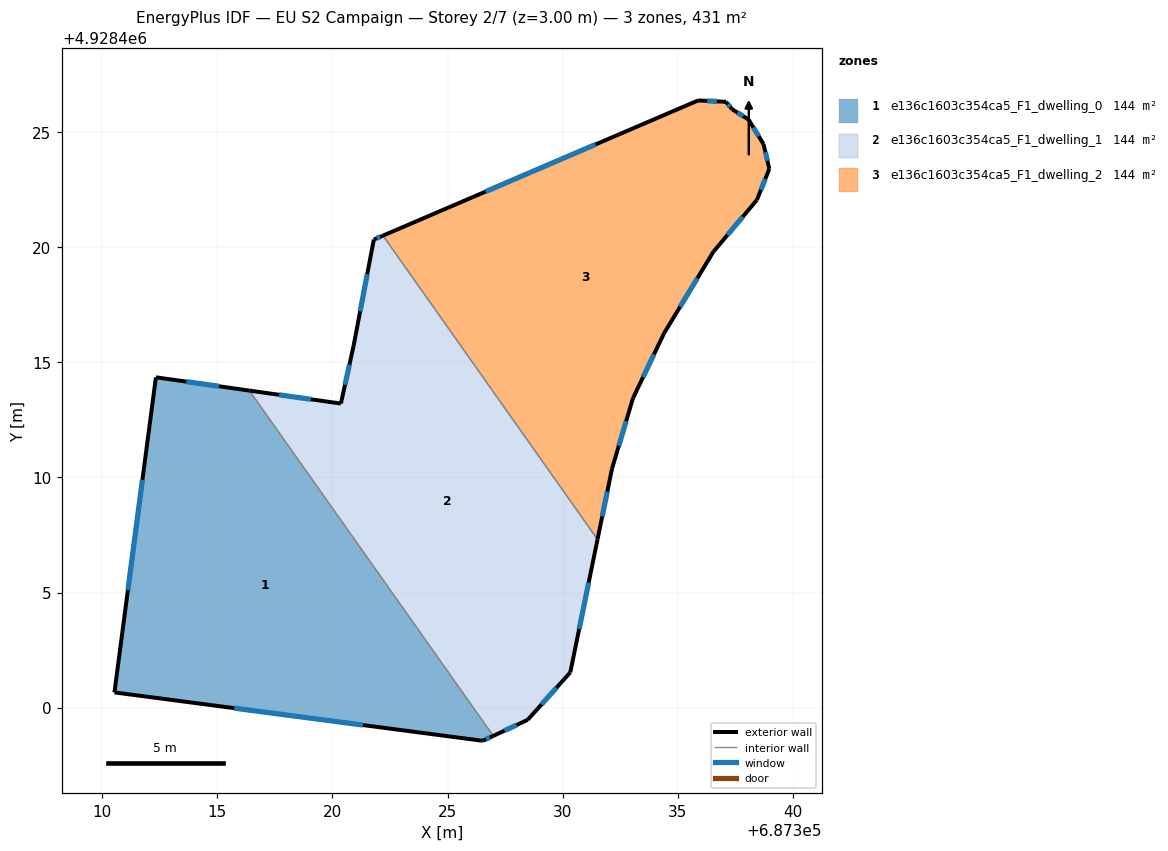
=== STOREY PLAN SPEC (per zone: floor XY polygon, exterior-wall plan segments, windows/doors) ===
zone 1: e136c1603c354ca5_F1_dwelling_0  (143.7 m²)
  floor: (687316.39, 4928413.77) (687326.98, 4928398.78) (687326.53, 4928398.57) (687310.54, 4928400.67) (687312.34, 4928414.35)
  exterior wall: (687326.53, 4928398.57) – (687326.98, 4928398.78)  [0.5 m]
    window: (687326.68, 4928398.64) – (687326.83, 4928398.71)  [0.2 m²]
  exterior wall: (687310.54, 4928400.67) – (687326.53, 4928398.57)  [16.1 m]
    window: (687315.74, 4928399.98) – (687321.33, 4928399.25)  [5.9 m²]
  exterior wall: (687312.34, 4928414.35) – (687310.54, 4928400.67)  [13.8 m]
    window: (687311.75, 4928409.90) – (687311.12, 4928405.12)  [5.1 m²]
  exterior wall: (687316.39, 4928413.77) – (687312.34, 4928414.35)  [4.1 m]
    window: (687315.07, 4928413.96) – (687313.66, 4928414.16)  [1.5 m²]
  interior walls: 1
zone 2: e136c1603c354ca5_F1_dwelling_1  (143.7 m²)
  floor: (687322.20, 4928420.50) (687331.51, 4928407.31) (687330.33, 4928401.54) (687328.48, 4928399.48) (687326.98, 4928398.78) (687316.39, 4928413.77) (687320.37, 4928413.21) (687320.92, 4928415.71) (687321.80, 4928420.33)
  exterior wall: (687326.98, 4928398.78) – (687328.48, 4928399.48)  [1.6 m]
    window: (687327.47, 4928399.01) – (687327.99, 4928399.25)  [0.6 m²]
  exterior wall: (687320.37, 4928413.21) – (687316.39, 4928413.77)  [4.0 m]
    window: (687319.08, 4928413.39) – (687317.69, 4928413.59)  [1.5 m²]
  exterior wall: (687320.92, 4928415.71) – (687320.37, 4928413.21)  [2.6 m]
    window: (687320.74, 4928414.89) – (687320.55, 4928414.02)  [0.9 m²]
  exterior wall: (687321.80, 4928420.33) – (687320.92, 4928415.71)  [4.7 m]
    window: (687321.51, 4928418.82) – (687321.20, 4928417.21)  [1.7 m²]
  exterior wall: (687322.20, 4928420.50) – (687321.80, 4928420.33)  [0.4 m]
    window: (687322.07, 4928420.44) – (687321.93, 4928420.38)  [0.2 m²]
  exterior wall: (687330.33, 4928401.54) – (687331.51, 4928407.31)  [5.9 m]
    window: (687330.71, 4928403.41) – (687331.12, 4928405.43)  [2.2 m²]
  exterior wall: (687328.48, 4928399.48) – (687330.33, 4928401.54)  [2.8 m]
    window: (687329.08, 4928400.15) – (687329.73, 4928400.87)  [1.0 m²]
  interior walls: 2
zone 3: e136c1603c354ca5_F1_dwelling_2  (143.7 m²)
  floor: (687338.07, 4928425.54) (687338.72, 4928424.47) (687338.97, 4928423.40) (687338.43, 4928422.05) (687336.54, 4928419.80) (687334.40, 4928416.26) (687333.05, 4928413.44) (687332.14, 4928410.38) (687331.51, 4928407.31) (687322.20, 4928420.50) (687335.88, 4928426.37) (687337.09, 4928426.31) (687337.35, 4928425.99)
  exterior wall: (687338.72, 4928424.47) – (687338.07, 4928425.54)  [1.3 m]
    window: (687338.51, 4928424.81) – (687338.28, 4928425.19)  [0.5 m²]
  exterior wall: (687338.97, 4928423.40) – (687338.72, 4928424.47)  [1.1 m]
    window: (687338.89, 4928423.74) – (687338.80, 4928424.12)  [0.4 m²]
  exterior wall: (687338.43, 4928422.05) – (687338.97, 4928423.40)  [1.5 m]
    window: (687338.60, 4928422.49) – (687338.79, 4928422.96)  [0.5 m²]
  exterior wall: (687336.54, 4928419.80) – (687338.43, 4928422.05)  [2.9 m]
    window: (687337.15, 4928420.53) – (687337.81, 4928421.31)  [1.1 m²]
  exterior wall: (687334.40, 4928416.26) – (687336.54, 4928419.80)  [4.1 m]
    window: (687335.09, 4928417.41) – (687335.84, 4928418.65)  [1.5 m²]
  exterior wall: (687333.05, 4928413.44) – (687334.40, 4928416.26)  [3.1 m]
    window: (687333.49, 4928414.35) – (687333.96, 4928415.34)  [1.1 m²]
  exterior wall: (687332.14, 4928410.38) – (687333.05, 4928413.44)  [3.2 m]
    window: (687332.43, 4928411.37) – (687332.75, 4928412.44)  [1.2 m²]
  exterior wall: (687331.51, 4928407.31) – (687332.14, 4928410.38)  [3.1 m]
    window: (687331.71, 4928408.31) – (687331.93, 4928409.38)  [1.1 m²]
  exterior wall: (687335.88, 4928426.37) – (687322.20, 4928420.50)  [14.9 m]
    window: (687331.43, 4928424.46) – (687326.65, 4928422.41)  [5.5 m²]
  exterior wall: (687337.09, 4928426.31) – (687335.88, 4928426.37)  [1.2 m]
    window: (687336.69, 4928426.33) – (687336.27, 4928426.35)  [0.4 m²]
  exterior wall: (687337.35, 4928425.99) – (687337.09, 4928426.31)  [0.4 m]
    window: (687337.26, 4928426.09) – (687337.17, 4928426.20)  [0.2 m²]
  exterior wall: (687338.07, 4928425.54) – (687337.35, 4928425.99)  [0.8 m]
    window: (687337.83, 4928425.68) – (687337.58, 4928425.84)  [0.3 m²]
  interior walls: 1

=== DERIVED (storey summary) ===
Building: EU S2 Campaign
Storey: 2 of 7  (floor level z = 3.00 m)
Storey gross floor area: 431.1 m²
Zones on this storey: 3
  - e136c1603c354ca5_F1_dwelling_0: floor 143.7 m²; exterior wall 34.5 m (103.6 m²); 4 window(s) 12.7 m²; WWR 12.2%
  - e136c1603c354ca5_F1_dwelling_1: floor 143.7 m²; exterior wall 22.0 m (66.1 m²); 7 window(s) 8.1 m²; WWR 12.2%
  - e136c1603c354ca5_F1_dwelling_2: floor 143.7 m²; exterior wall 37.7 m (113.1 m²); 12 window(s) 13.8 m²; WWR 12.2%
Zone adjacency (shared interzone walls):
  - e136c1603c354ca5_F1_dwelling_0 ↔ e136c1603c354ca5_F1_dwelling_1
  - e136c1603c354ca5_F1_dwelling_1 ↔ e136c1603c354ca5_F1_dwelling_2